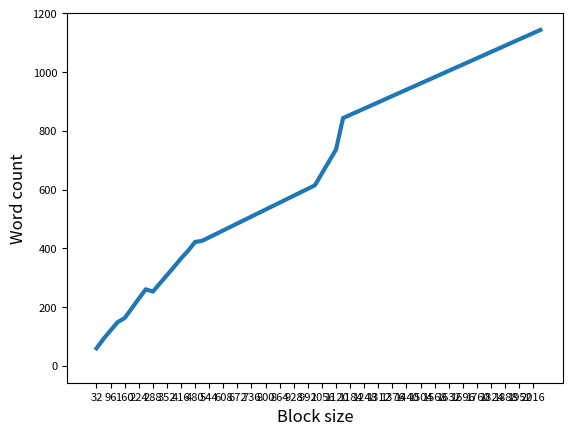

Here is the Python script that generated this plot:
import matplotlib.pyplot as plt
import numpy as np
import os

def toggle_message(m):
	mb = ''.join([bin(ord(c))[2:].rjust(8,'0') for c in m])
	file = open("test.txt", "w")
	file.write(m + '\n')

	for x in range(len(m)*8):
		if (mb[x] == '1'):
			mb = list(mb)
			mb[x] = '0'
			mb = ''.join(mb)
			m_toggle = ''.join(chr(int(mb[i*8:i*8+8],2)) for i in range(len(mb)//8))
			file.write(m_toggle+'\n')
			mb = list(mb)
			mb[x] = '1'
			mb = ''.join(mb)
		else:
			mb = list(mb)
			mb[x] = '1'
			mb = ''.join(mb)
			m_toggle = ''.join(chr(int(mb[i*8:i*8+8],2)) for i in range(len(mb)//8))
			file.write(m_toggle+'\n')
			mb = list(mb)
			mb[x] = '0'
			mb = ''.join(mb)	
	
	file.close()

def find_collision(m, block_size):
	
	toggle_message(m)
	os.system("python ../Model/refresh.py 16 {}".format(block_size))
	os.system("python ../Model/hashing.py test.txt 16 {}".format(block_size))

	read_file = open("output.txt", "r")

	s = set()
	cnt = 0
	for msg in read_file:
		s.add(msg)
		if (len(s) == cnt):
			print(msg, end = '')
			print("blocksize {} find collision!".format(block_size))
			return
		else:
			cnt += 1

	print("blocksize {} no collision!".format(block_size))

	read_file.close()

def main():
	'''
	m = "A cryptographic hash function is a special class of hash function that has certain properties which make it suitable for use in cryptography. It is a mathematical algorithm that maps data of arbitrary size to a bit string of a fixed size (a hash) and is designed to be a one-way function, that is, a function which is infeasible to invert. The only way to recreate the input data from an ideal cryptographic hash function's output is to attempt a brute-force search of possible inputs to see if they produce a match, or use a rainbow table of matched hashes. Bruce Schneier has called one-way hash functions \"the workhorses of modern cryptography\". The input data is often called the message, and the output (the hash value or hash) is often called the message digest or simply the digest.A cryptographic hashA cryptographic hashA cryptographic A cryptographic hash function is a special class of hash function that has certain properties which make it suitable for use in cryptography.A cryptographic hash function is a special class of hash function that has certain properties which make it suitable for use in cryptography.np.arange(len(m)*8), hdr, 0.0001, linewidth=1"
	m = m+m+m+m
	print(len(m))
	find_collision(m, 20480)
'''
	x = [32, 64, 96, 128, 160, 192, 224, 256, 288, 320, 352, 384, 416, 448, 480, 512, 1024, 1120, 1152, 2048]
	y = [60, 92, 121, 149, 163, 196, 229, 261, 253, 281, 309, 337, 366, 392, 422, 426, 615, 737, 844, 1144]
	
	#poly = np.polyfit(x,y,5)
	#poly_y = np.poly1d(poly)(x)
	#plt.plot(x, poly_y, 0.0001, linewidth=3)
	plt.plot(x, y, 0.0001, linewidth=3)
	plt.xlabel("Block size", fontsize=12, ha="center")
	plt.ylabel("Word count", fontsize=12, ha="center")
	plt.xticks(np.arange(32, 2048, 64), fontsize=8)
	plt.yticks(fontsize=8)
	plt.show()

main()
